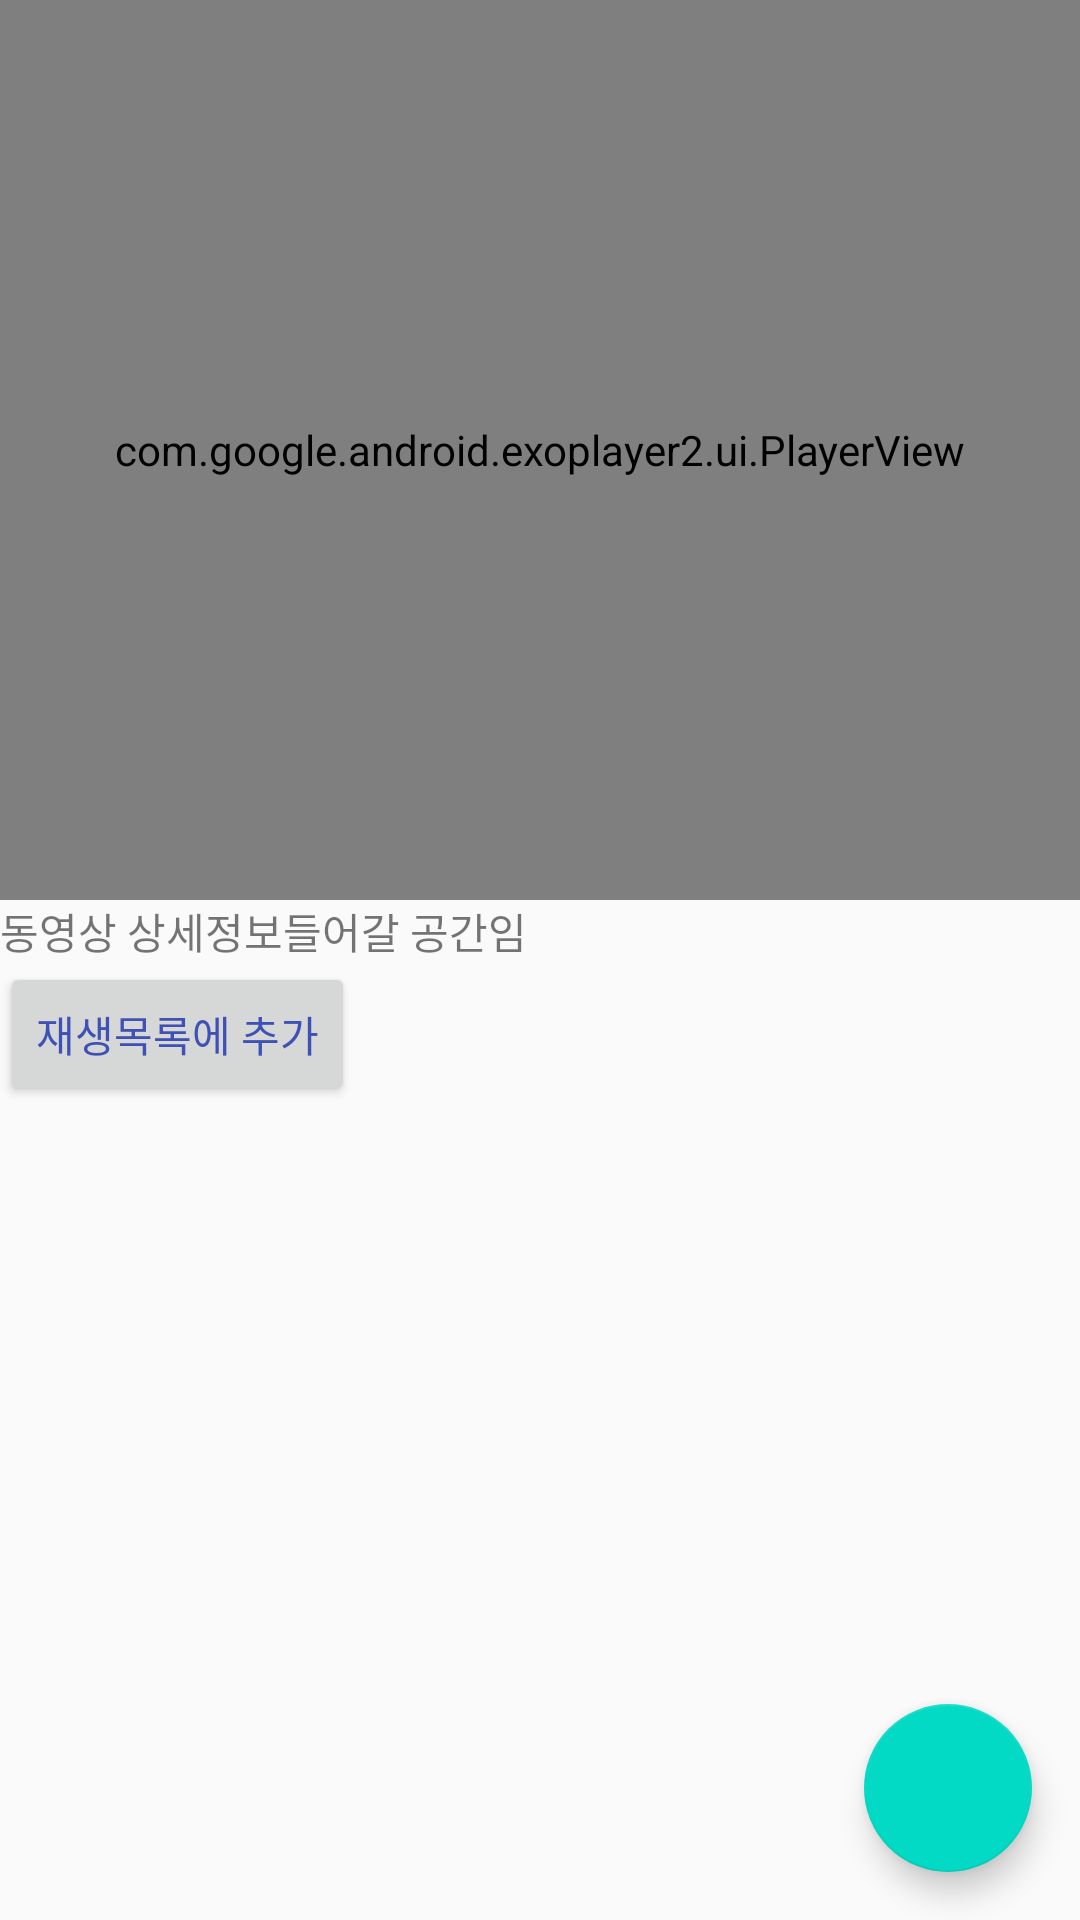

The Android layout XML behind this screen, and the referenced resources:
<!-- AndroidManifest.xml: application theme AppTheme -->
<!-- res/layout/activity_player.xml -->
<?xml version="1.0" encoding="utf-8"?>
<FrameLayout xmlns:android="http://schemas.android.com/apk/res/android"
    android:layout_width="match_parent"
    android:layout_height="match_parent">


    <LinearLayout
        android:layout_width="match_parent"
        android:layout_height="match_parent"
        android:orientation="vertical">

        <com.google.android.exoplayer2.ui.PlayerView
            android:id="@+id/video_view"
            android:layout_width="match_parent"
            android:layout_height="300dp" />


        <TextView
            android:layout_width="match_parent"
            android:layout_height="wrap_content"
            android:text="동영상 상세정보들어갈 공간임" />


        <Button
            android:id="@+id/bottom_sheet"
            android:layout_width="wrap_content"
            android:layout_height="wrap_content"
            android:text="재생목록에 추가" />


        <androidx.recyclerview.widget.RecyclerView
            android:id="@+id/rv_getMark"
            android:layout_width="match_parent"
            android:layout_height="match_parent">

        </androidx.recyclerview.widget.RecyclerView>


    </LinearLayout>

    <com.google.android.material.floatingactionbutton.FloatingActionButton
        android:id="@+id/fab_add_mark"
        android:layout_width="wrap_content"
        android:layout_height="wrap_content"
        android:layout_gravity="right|bottom"
        android:layout_margin="16dp" />
</FrameLayout>
<!-- resources referenced by this layout -->
<resources>
  <style name="AppTheme" parent="Theme.AppCompat.Light.DarkActionBar">
          
          <item name="windowActionModeOverlay">true</item>
          <item name="colorPrimary">@color/colorToolbar</item>
          <item name="colorPrimaryDark">@color/colorToolbarEx</item>
          <item name="colorAccent">@color/colorAccent</item>
          <item name="android:textColorPrimary">@color/colorText</item>
      </style>
  <color name="colorToolbar">#2C2C2C</color>
  <color name="colorToolbarEx">#212121</color>
  <color name="colorAccent">#03DAC5</color>
  <color name="colorText">#3F51B5</color>
</resources>
